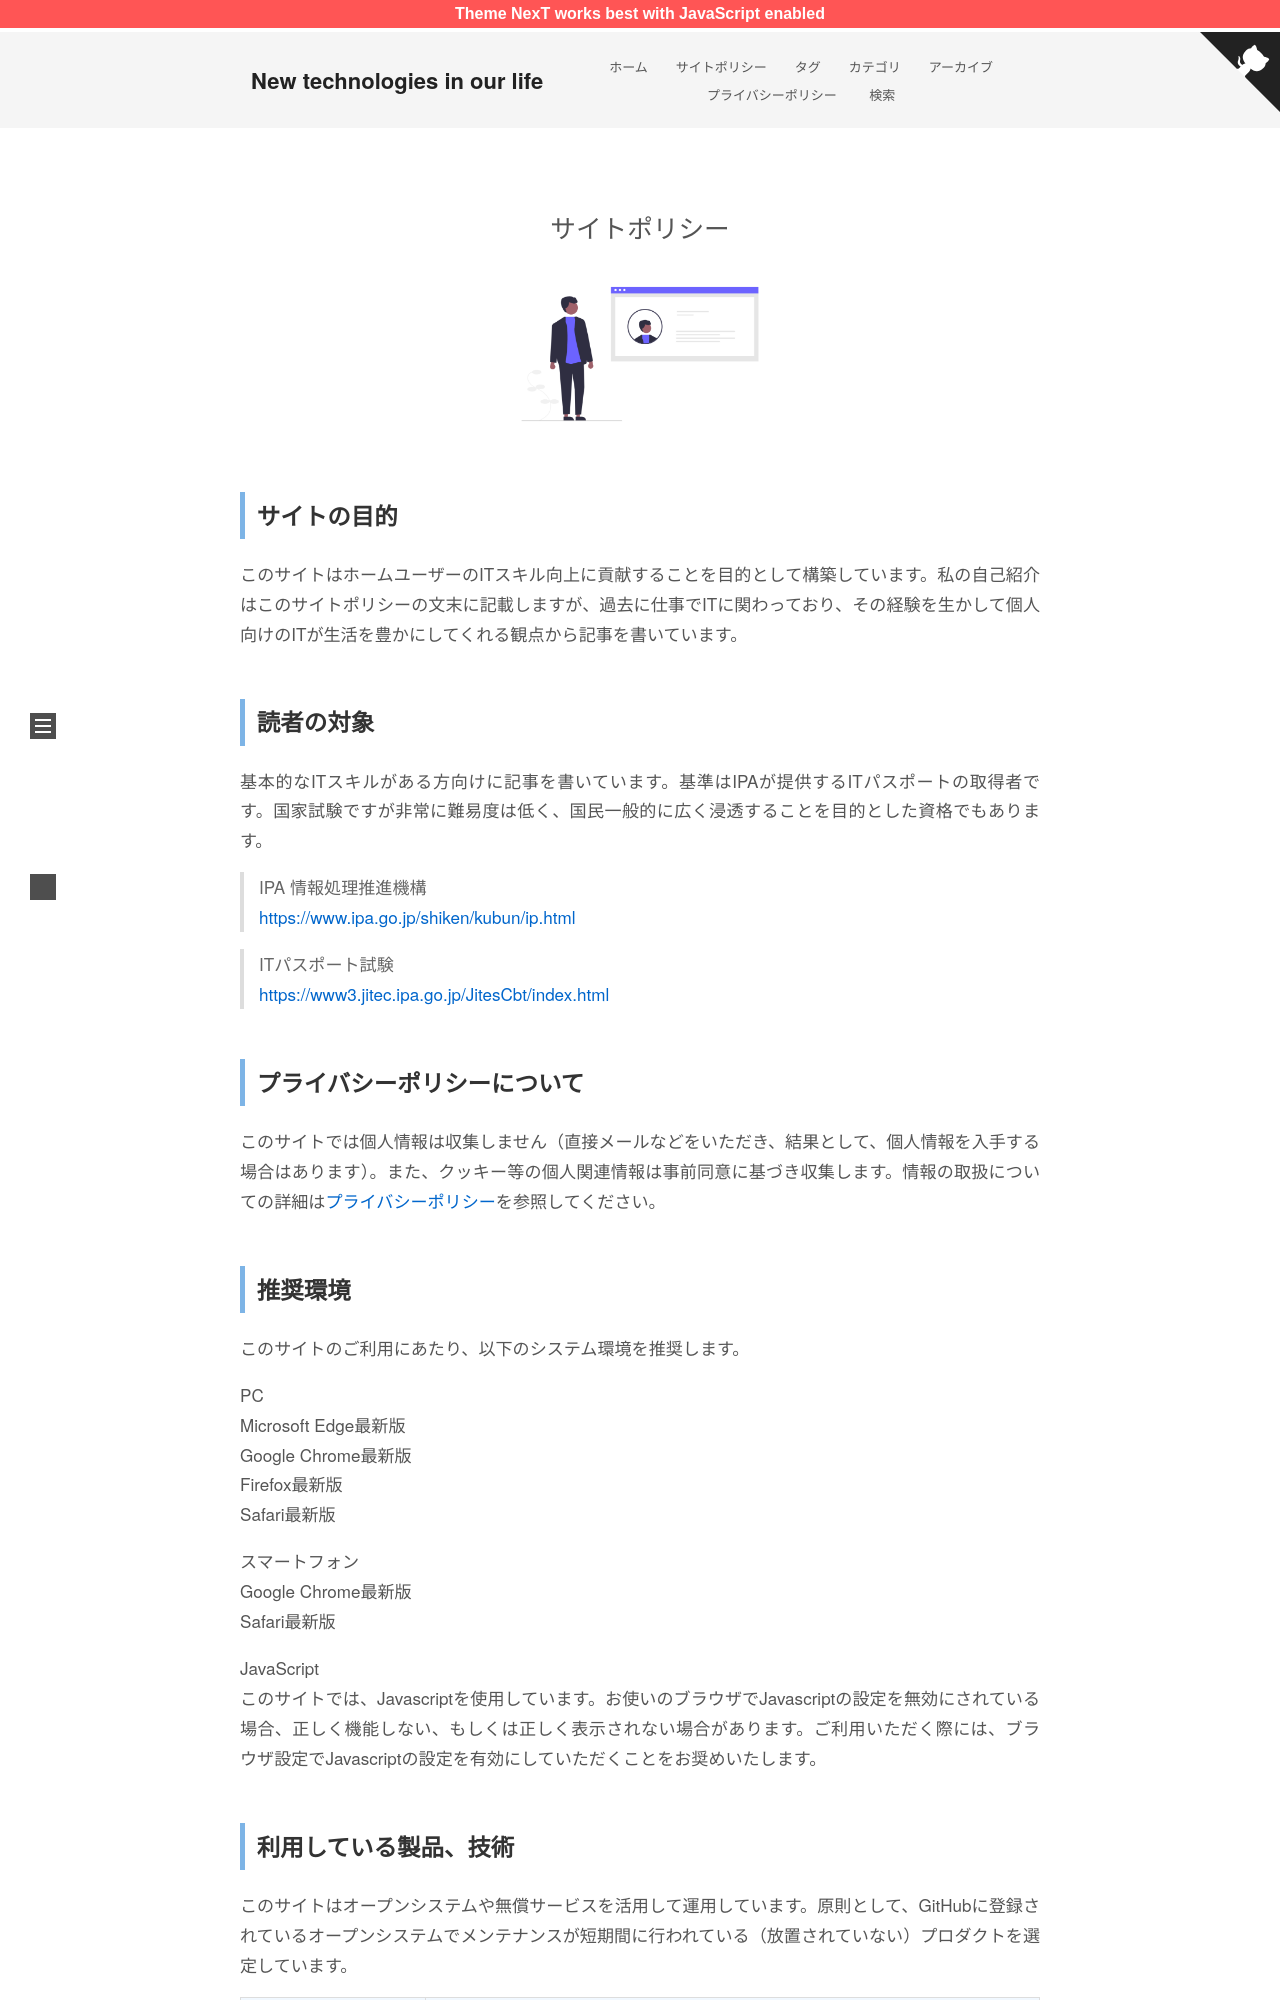

repository: yoshi0808/new-technology · page: about/index.html · generator: jekyll

---
title: サイトポリシー
type: "about"
comments: false
---
<img src="/new-technology/about/undraw_Profile_re_4a55.png" width="300" >

## サイトの目的

このサイトはホームユーザーのITスキル向上に貢献することを目的として構築しています。私の自己紹介はこのサイトポリシーの文末に記載しますが、過去に仕事でITに関わっており、その経験を生かして個人向けのITが生活を豊かにしてくれる観点から記事を書いています。

## 読者の対象

基本的なITスキルがある方向けに記事を書いています。基準はIPAが提供するITパスポートの取得者です。国家試験ですが非常に難易度は低く、国民一般的に広く浸透することを目的とした資格でもあります。

> IPA 情報処理推進機構
 <https://www.ipa.go.jp/shiken/kubun/ip.html>

> ITパスポート試験
 <https://www3.jitec.ipa.go.jp/JitesCbt/index.html>

## プライバシーポリシーについて

このサイトでは個人情報は収集しません（直接メールなどをいただき、結果として、個人情報を入手する場合はあります）。また、クッキー等の個人関連情報は事前同意に基づき収集します。情報の取扱についての詳細は[プライバシーポリシー](/new-technology/privacypolicy/)を参照してください。

## 推奨環境

このサイトのご利用にあたり、以下のシステム環境を推奨します。

PC
 Microsoft Edge最新版
 Google Chrome最新版
 Firefox最新版
 Safari最新版

スマートフォン
 Google Chrome最新版
 Safari最新版

JavaScript
 このサイトでは、Javascriptを使用しています。お使いのブラウザでJavascriptの設定を無効にされている場合、正しく機能しない、もしくは正しく表示されない場合があります。ご利用いただく際には、ブラウザ設定でJavascriptの設定を有効にしていただくことをお奨めいたします。
